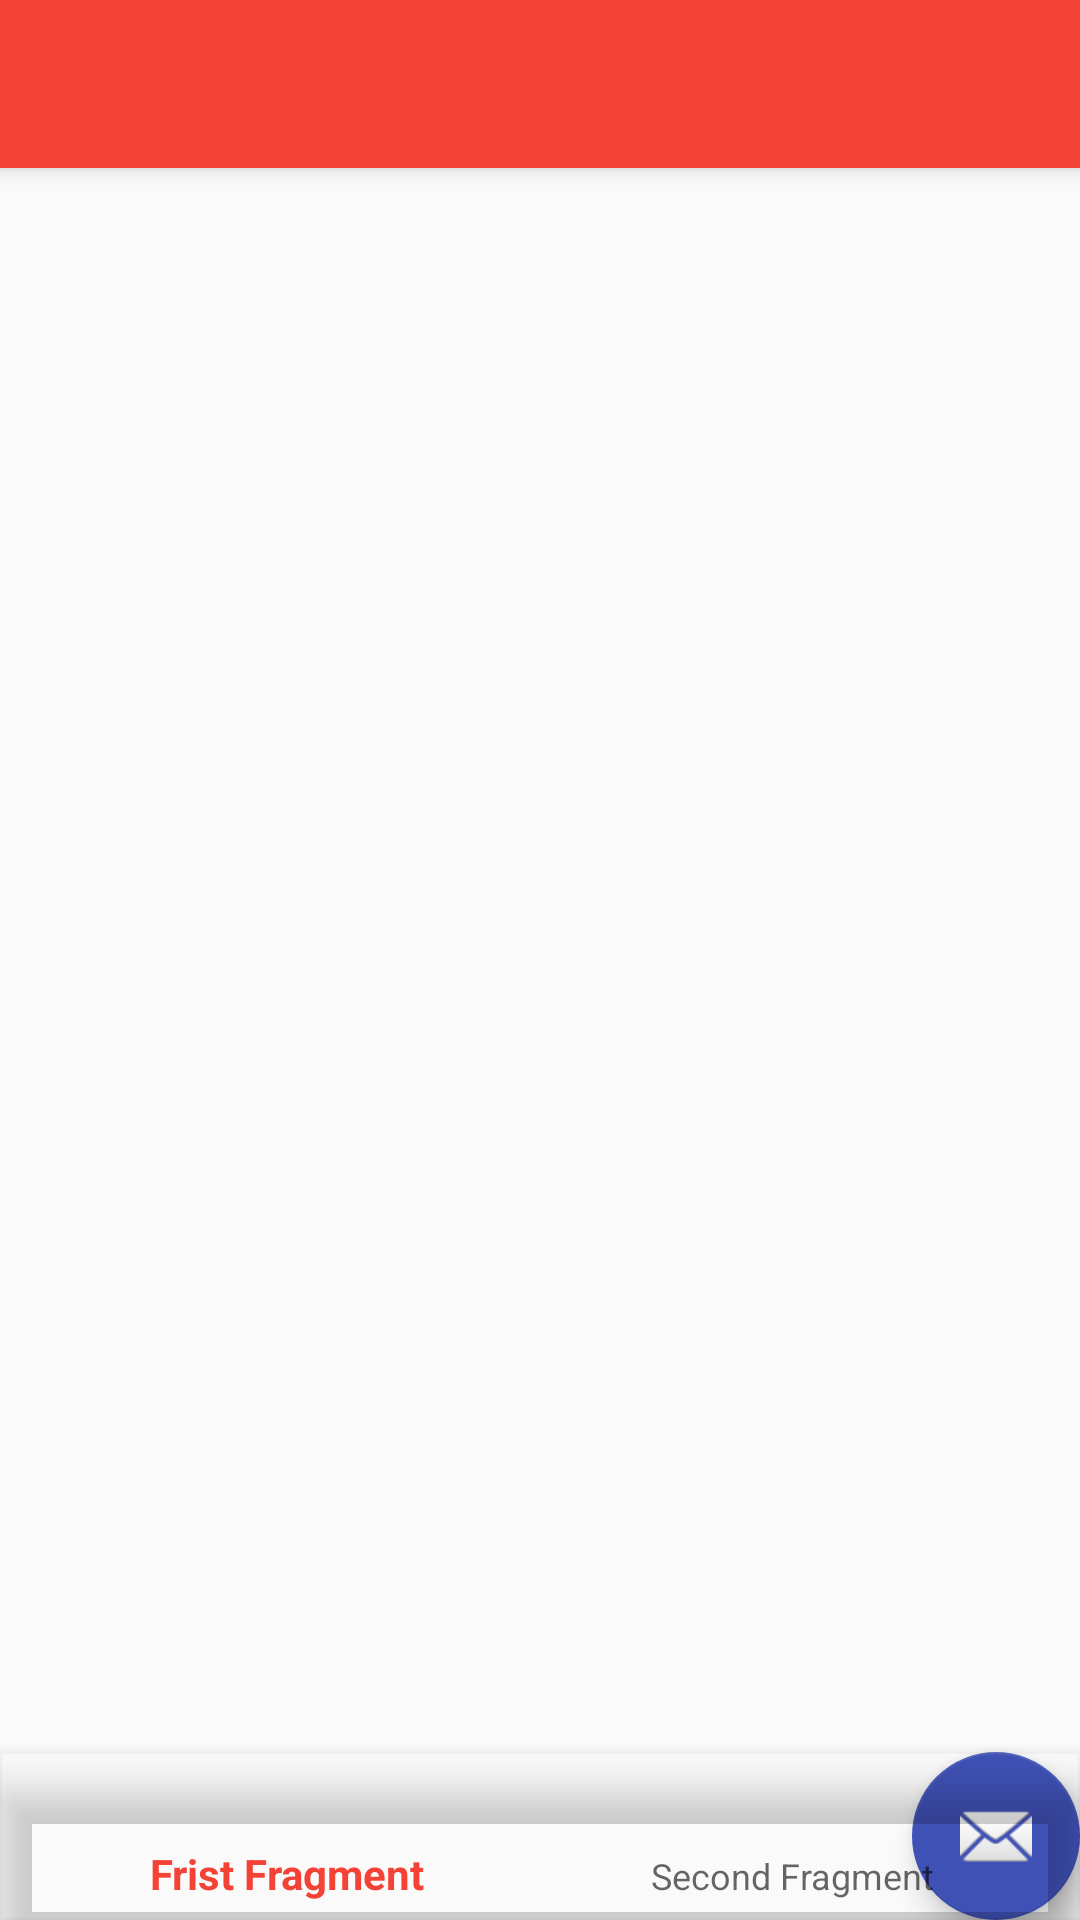

Produce the Android XML layout that renders to this screen, including the resource entries it uses.
<!-- AndroidManifest.xml: activity theme AppTheme.NoActionBar -->
<!-- res/layout/activity_main.xml -->
<?xml version="1.0" encoding="utf-8"?>
<androidx.coordinatorlayout.widget.CoordinatorLayout xmlns:android="http://schemas.android.com/apk/res/android"
    xmlns:app="http://schemas.android.com/apk/res-auto"
    xmlns:tools="http://schemas.android.com/tools"
    android:layout_width="match_parent"
    android:layout_height="match_parent"
    tools:context=".ui.activities.MainActivity">

    <com.google.android.material.appbar.AppBarLayout
        android:layout_width="match_parent"
        android:layout_height="wrap_content"
        android:theme="@style/AppTheme.AppBarOverlay">

        <androidx.appcompat.widget.Toolbar
            android:id="@+id/toolbar"
            android:layout_width="match_parent"
            android:layout_height="?attr/actionBarSize"
            android:background="?attr/colorPrimary"
            app:popupTheme="@style/AppTheme.PopupOverlay" />

    </com.google.android.material.appbar.AppBarLayout>

    <com.google.android.material.floatingactionbutton.FloatingActionButton
        android:id="@+id/fab"
        android:layout_width="wrap_content"
        android:layout_height="wrap_content"
        android:layout_gravity="bottom|end"
        android:layout_margin="@dimen/fab_margin"
        app:srcCompat="@android:drawable/ic_dialog_email" />




    <FrameLayout
        android:id="@+id/fragment_container"
        android:layout_width="match_parent"
        android:layout_height="match_parent"
        android:layout_marginBottom="55dp"
        android:layout_marginTop="55dp"
        />
    <com.google.android.material.bottomnavigation.BottomNavigationView
        android:id="@+id/bottom_nav"
        android:layout_width="match_parent"
        android:layout_height="wrap_content"
        android:layout_gravity="bottom"
        android:background="@android:color/transparent"
        app:menu="@menu/bottom_nav" />

</androidx.coordinatorlayout.widget.CoordinatorLayout>
<!-- resources referenced by this layout -->
<resources>
  <style name="AppTheme.AppBarOverlay" parent="ThemeOverlay.AppCompat.Dark.ActionBar" />
  <style name="AppTheme.PopupOverlay" parent="ThemeOverlay.AppCompat.Light" />
  <style name="AppTheme.NoActionBar">
          <item name="windowActionBar">false</item>
          <item name="windowNoTitle">true</item>
      </style>
</resources>
